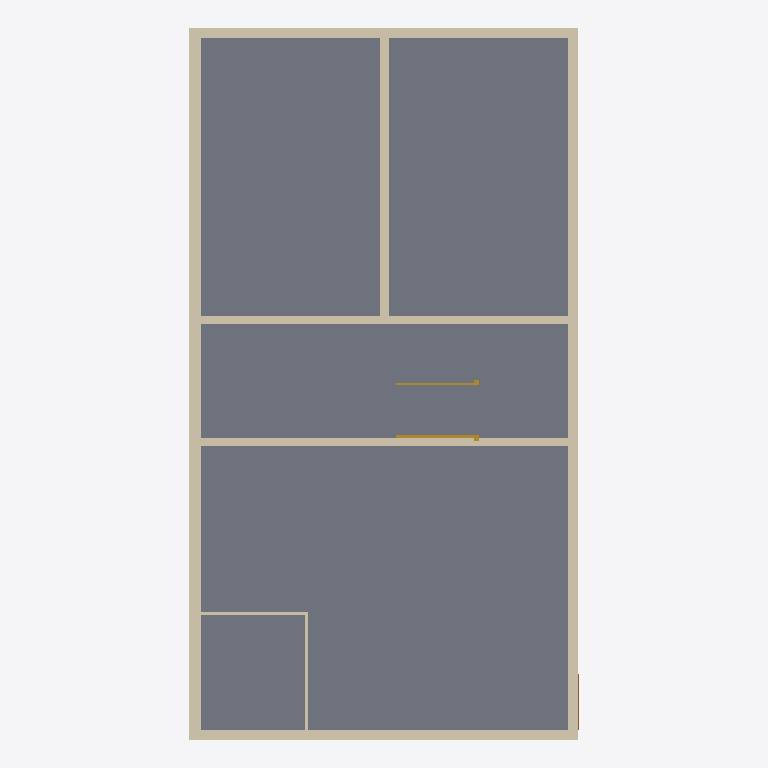
Plan cut of the same IFC building model at storey 'Rez' (level 0.00 m, cut at 1.40 m), seen from above with north up, elements coloured by IFC class: 9 walls (beige), 1 slab (grey), 1 stair (yellow), 1 door (brown). Cut surfaces are drawn darker.
Extent 7.0 m × 12.8 m × 3.8 m (x, y, z). Storeys (2): Sous-Sol at -2.59 m; Rez at 0.00 m. Elements (76): 52 IfcFurnishingElement, 9 IfcWallStandardCase, 5 IfcDoor, 3 IfcBuildingElementProxy, 3 IfcWindow, 2 IfcSlab, 1 IfcFlowSegment, 1 IfcStair.

HEADER;
FILE_DESCRIPTION(('ViewDefinition [CoordinationView_V2.0]'),'2;1');
FILE_NAME('0001','2020-06-18T14:21:16',(''),(''),'The EXPRESS Data Manager Version 5.02.0100.07 : 28 Aug 2013','20200426_1515(x64) - Exporter 20.2.20.31 - Interface utilisateur alternative 20.2.20.31','');
FILE_SCHEMA(('IFC2X3'));
ENDSEC;
DATA;
#105=IFCPROJECT('24GFv2RD11lgEtgiTzvGsH',#41,'0001',$,$,'Etoy','Etat du projet',(#97),#92);
#116651=IFCSITE('24GFv2RD11lgEtgiTzvGsJ',#41,'Default',$,$,#116648,$,$,.ELEMENT.,$,$,$,$,$);
#115=IFCBUILDING('24GFv2RD11lgEtgiTzvGsG',#41,'',$,$,#32,$,'',.ELEMENT.,$,$,$);
#126=IFCBUILDINGSTOREY('24GFv2RD11lgEtgiU26lDM',#41,'Sous-Sol',$,'Niveau:Pointe 8 mm',#124,$,'Sous-Sol',.ELEMENT.,-2590.0);
#130=IFCBUILDINGSTOREY('24GFv2RD11lgEtgiU26l3N',#41,'Rez',$,'Niveau:Pointe 8 mm',#129,$,'Rez',.ELEMENT.,0.0);
#542=IFCSLAB('3o$KjsGRz6nfJq6Lxjg05b',#41,'Sol:Générique  150 mm:352897',$,'Sol:Générique  150 mm',#520,#540,'352897',.FLOOR.);
#302=IFCWALLSTANDARDCASE('1gaVTiZRr3LgN4dCqZrxiU',#41,'Mur de base:Générique - 220 mm:352270',$,'Mur de base:Générique - 220 mm',#275,#300,'352270');
#451=IFCWALLSTANDARDCASE('1gaVTiZRr3LgN4dCqZrxkO',#41,'Mur de base:Générique - 180 mm:352392',$,'Mur de base:Générique - 180 mm',#431,#449,'352392');
#390=IFCWALLSTANDARDCASE('1gaVTiZRr3LgN4dCqZrxjN',#41,'Mur de base:Générique - 180 mm:352327',$,'Mur de base:Générique - 180 mm',#370,#388,'352327');
#495=IFCWALLSTANDARDCASE('1gaVTiZRr3LgN4dCqZrxkj',#41,'Mur de base:Générique - 180 mm:352445',$,'Mur de base:Générique - 180 mm',#475,#493,'352445');
#1016=IFCWALLSTANDARDCASE('2QYdTQrR99$eTQ2FhivQ0D',#41,'Mur de base:Générique - 150 mm:354920',$,'Mur de base:Générique - 150 mm',#996,#1014,'354920');
#805=IFCWALLSTANDARDCASE('1qgIVklK97Qx1Xq8PLJwVv',#41,'Mur de base:Générique - 150 mm:354258',$,'Mur de base:Générique - 150 mm',#785,#803,'354258');
#972=IFCWALLSTANDARDCASE('2QYdTQrR99$eTQ2FhivQEM',#41,'Mur de base:Générique - 150 mm:354803',$,'Mur de base:Générique - 150 mm',#952,#970,'354803');
#1091=IFCSTAIR('08HlXjoEf7aRu7y0YwxTQ6',#41,'Escalier assemblé:Escalier:355389',$,'Escalier assemblé:Contremarche 190 mm max marche 250 mm',#1090,$,'355389',.NOTDEFINED.);
#1630=IFCWALLSTANDARDCASE('13hioL9oj5$wU97gvBOH43',#41,'Mur de base:Générique - 60 mm:356440',$,'Mur de base:Générique - 60 mm',#1610,#1628,'356440');
#1691=IFCWALLSTANDARDCASE('13hioL9oj5$wU97gvBOH4d',#41,'Mur de base:Générique - 60 mm:356476',$,'Mur de base:Générique - 60 mm',#1671,#1689,'356476');
#763=IFCDOOR('3o$KjsGRz6nfJq6Lxjg0Np',#41,'M_Simple avec alignement:0864 x 2220mm:353815',$,'M_Simple avec alignement:0864 x 2220mm',#117142,#757,'353815',2220.0,864.0);
ENDSEC;